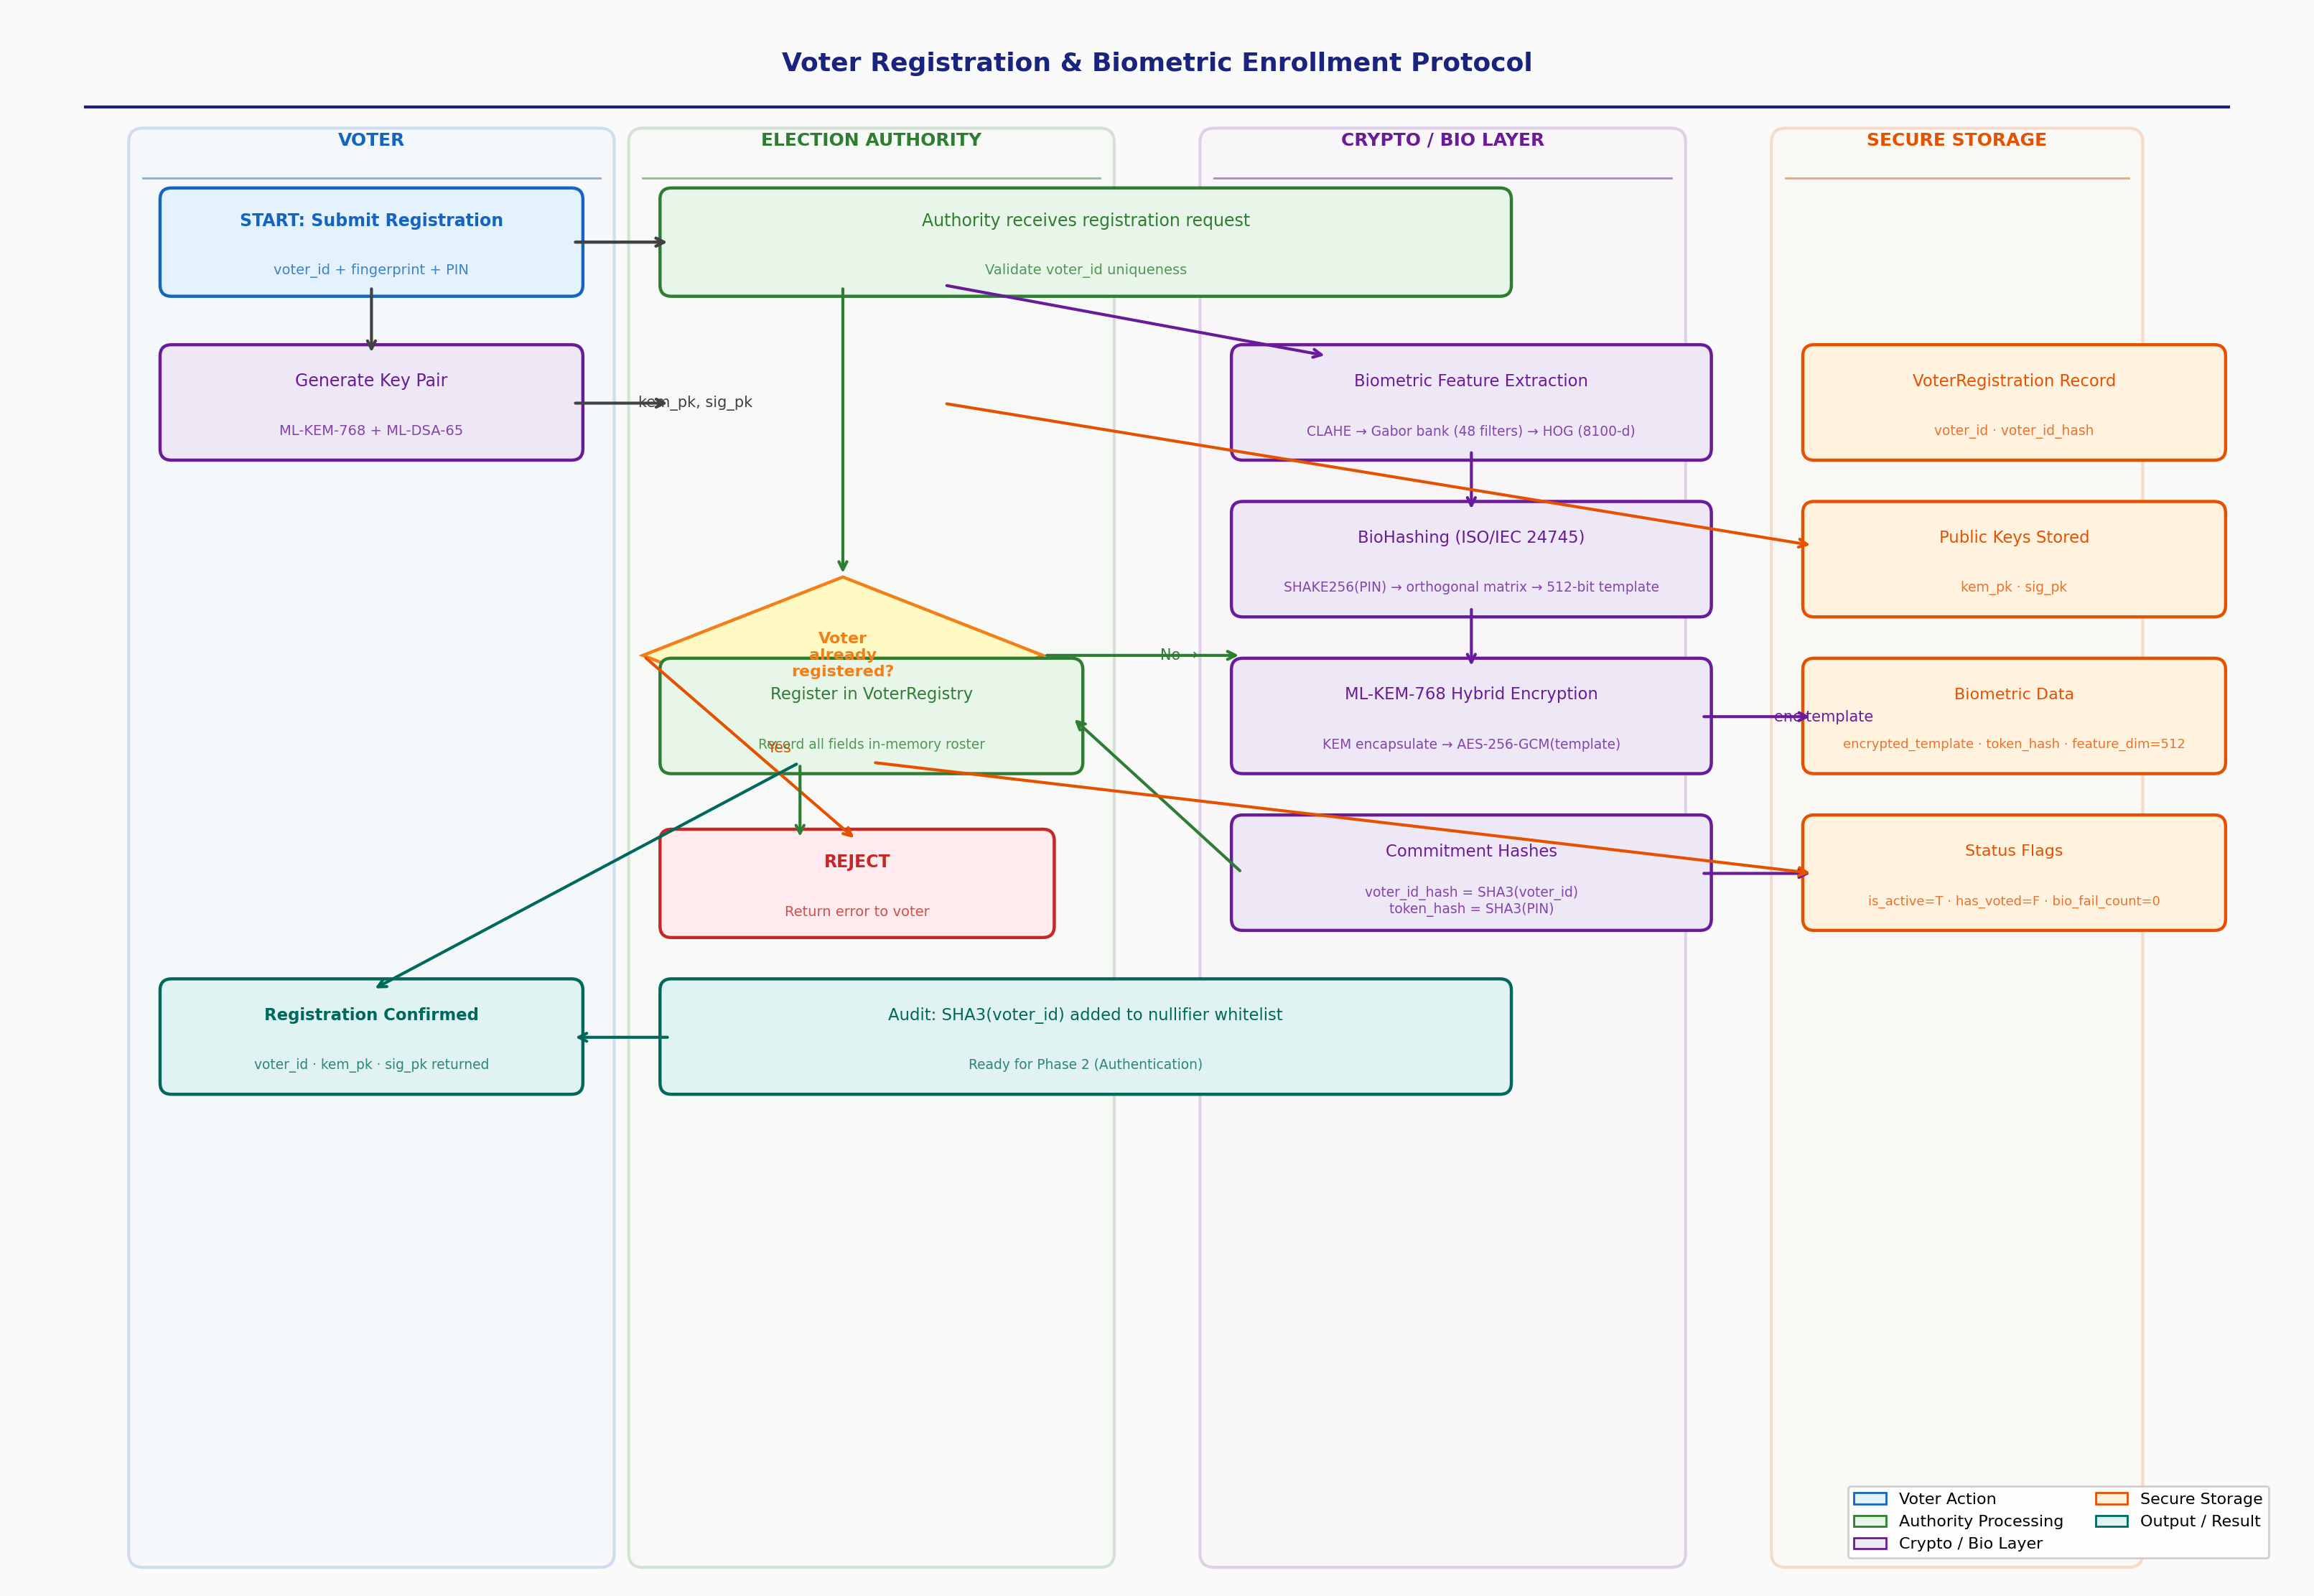

Source code (Python):
"""
Figure 2: Voter Registration & Biometric Enrollment Flow
"""
import matplotlib
matplotlib.use('Agg')
import matplotlib.pyplot as plt
import matplotlib.patches as mpatches
from matplotlib.patches import FancyBboxPatch, FancyArrowPatch

fig, ax = plt.subplots(figsize=(16, 11))
ax.set_xlim(0, 16)
ax.set_ylim(0, 11)
ax.axis('off')
fig.patch.set_facecolor('#FAFAFA')

C = {
    'start':  '#1A237E',
    'input':  '#1565C0',
    'proc':   '#2E7D32',
    'crypto': '#6A1B9A',
    'store':  '#E65100',
    'output': '#00695C',
    'arrow':  '#424242',
    'bg_input':  '#E3F2FD',
    'bg_proc':   '#E8F5E9',
    'bg_crypto': '#F3E5F5',
    'bg_store':  '#FFF3E0',
    'bg_output': '#E0F2F1',
}

def rounded_box(ax, x, y, w, h, text, sub=None, fc='white', ec='black',
                fs=9, bold=False, center_sub=True):
    rect = FancyBboxPatch((x, y), w, h,
                          boxstyle="round,pad=0.08",
                          linewidth=1.6, edgecolor=ec, facecolor=fc, zorder=3)
    ax.add_patch(rect)
    weight = 'bold' if bold else 'normal'
    ty = y + h/2 + (0.15 if sub else 0)
    ax.text(x+w/2, ty, text, ha='center', va='center',
            fontsize=fs, fontweight=weight, color=ec, zorder=4)
    if sub:
        ax.text(x+w/2, y+h/2-0.2, sub, ha='center', va='center',
                fontsize=fs-1.5, color=ec, alpha=0.8, zorder=4)

def diamond(ax, cx, cy, hw, hh, text, fc='white', ec='black', fs=8.5):
    xs = [cx, cx+hw, cx, cx-hw, cx]
    ys = [cy+hh, cy, cy-hh, cy, cy+hh]
    ax.fill(xs, ys, fc=fc, ec=ec, linewidth=1.6, zorder=3)
    ax.text(cx, cy, text, ha='center', va='center',
            fontsize=fs, color=ec, fontweight='bold', zorder=4)

def arr(ax, x1, y1, x2, y2, col='#424242', lw=1.5, label=None):
    ax.annotate('', xy=(x2, y2), xytext=(x1, y1),
                arrowprops=dict(arrowstyle='->', color=col, lw=lw))
    if label:
        mx, my = (x1+x2)/2, (y1+y2)/2
        ax.text(mx+0.12, my, label, ha='left', va='center',
                fontsize=7.5, color=col)

# ── Title ────────────────────────────────────────────────────────────────────
ax.text(8, 10.6, 'Voter Registration & Biometric Enrollment Protocol',
        ha='center', fontsize=13, fontweight='bold', color=C['start'])
ax.plot([0.5, 15.5], [10.35, 10.35], color=C['start'], lw=1.5)

# ══════════════════════════════════════════════════════════════════════════════
# COLUMN HEADERS  (Voter | Authority | Crypto Layer | Storage)
# ══════════════════════════════════════════════════════════════════════════════
cols = [
    (1.0,  3.0, 'VOTER',           C['input'],  C['bg_input']),
    (4.5,  3.0, 'ELECTION AUTHORITY', C['proc'], C['bg_proc']),
    (8.5,  3.0, 'CRYPTO / BIO LAYER', C['crypto'], C['bg_crypto']),
    (12.5, 2.2, 'SECURE STORAGE',  C['store'], C['bg_store']),
]
for xc, wc, lbl, ec, fc in cols:
    rect = FancyBboxPatch((xc-0.1, 0.2), wc+0.2, 9.9,
                          boxstyle="round,pad=0.1", linewidth=1.5,
                          edgecolor=ec, facecolor=fc, alpha=0.18, zorder=1)
    ax.add_patch(rect)
    ax.text(xc + wc/2, 10.08, lbl, ha='center', fontsize=9,
            fontweight='bold', color=ec)
    ax.plot([xc-0.1, xc+wc+0.1], [9.85, 9.85], color=ec, lw=1, alpha=0.5)

# ══════════════════════════════════════════════════════════════════════════════
# STEP BOXES  (y positions from top downward)
# ══════════════════════════════════════════════════════════════════════════════

# S1 – Start
rounded_box(ax, 1.1, 9.1, 2.8, 0.6, 'START: Submit Registration',
            sub='voter_id + fingerprint + PIN',
            fc=C['bg_input'], ec=C['input'], fs=8.5, bold=True)

# S2 – Authority receives
rounded_box(ax, 4.6, 9.1, 5.8, 0.6, 'Authority receives registration request',
            sub='Validate voter_id uniqueness',
            fc=C['bg_proc'], ec=C['proc'], fs=8.5)

# S3 – Key generation (Voter side)
rounded_box(ax, 1.1, 7.95, 2.8, 0.65,
            'Generate Key Pair',
            sub='ML-KEM-768 + ML-DSA-65',
            fc='#EDE7F6', ec=C['crypto'], fs=8.5)

# S4 – Feature extraction
rounded_box(ax, 8.6, 7.95, 3.2, 0.65,
            'Biometric Feature Extraction',
            sub='CLAHE → Gabor bank (48 filters) → HOG (8100-d)',
            fc='#EDE7F6', ec=C['crypto'], fs=8.2)

# S4b – BioHash
rounded_box(ax, 8.6, 6.85, 3.2, 0.65,
            'BioHashing (ISO/IEC 24745)',
            sub='SHAKE256(PIN) → orthogonal matrix → 512-bit template',
            fc='#EDE7F6', ec=C['crypto'], fs=8.2)

# S5 – ML-KEM encrypt template
rounded_box(ax, 8.6, 5.75, 3.2, 0.65,
            'ML-KEM-768 Hybrid Encryption',
            sub='KEM encapsulate → AES-256-GCM(template)',
            fc='#EDE7F6', ec=C['crypto'], fs=8.2)

# Decision: Duplicate check
diamond(ax, 5.8, 6.5, 1.4, 0.55, 'Voter\nalready\nregistered?',
        fc='#FFF9C4', ec='#F57F17', fs=8)

# S6 – Reject path
rounded_box(ax, 4.6, 4.6, 2.6, 0.6,
            'REJECT',
            sub='Return error to voter',
            fc='#FFEBEE', ec='#C62828', fs=8.5, bold=True)

# S7 – Store to registry
rounded_box(ax, 12.6, 7.95, 2.8, 0.65,
            'VoterRegistration Record',
            sub='voter_id · voter_id_hash',
            fc=C['bg_store'], ec=C['store'], fs=8.2)

rounded_box(ax, 12.6, 6.85, 2.8, 0.65,
            'Public Keys Stored',
            sub='kem_pk · sig_pk',
            fc=C['bg_store'], ec=C['store'], fs=8.2)

rounded_box(ax, 12.6, 5.75, 2.8, 0.65,
            'Biometric Data',
            sub='encrypted_template · token_hash · feature_dim=512',
            fc=C['bg_store'], ec=C['store'], fs=8)

rounded_box(ax, 12.6, 4.65, 2.8, 0.65,
            'Status Flags',
            sub='is_active=T · has_voted=F · bio_fail_count=0',
            fc=C['bg_store'], ec=C['store'], fs=8)

# S8 – SHA3 hashes
rounded_box(ax, 8.6, 4.65, 3.2, 0.65,
            'Commitment Hashes',
            sub='voter_id_hash = SHA3(voter_id)\ntoken_hash = SHA3(PIN)',
            fc='#EDE7F6', ec=C['crypto'], fs=8.2)

# S9 – Authority registers in registry
rounded_box(ax, 4.6, 5.75, 2.8, 0.65,
            'Register in VoterRegistry',
            sub='Record all fields in-memory roster',
            fc=C['bg_proc'], ec=C['proc'], fs=8.2)

# S10 – Output
rounded_box(ax, 1.1, 3.5, 2.8, 0.65,
            'Registration Confirmed',
            sub='voter_id · kem_pk · sig_pk returned',
            fc=C['bg_output'], ec=C['output'], fs=8.2, bold=True)

rounded_box(ax, 4.6, 3.5, 5.8, 0.65,
            'Audit: SHA3(voter_id) added to nullifier whitelist',
            sub='Ready for Phase 2 (Authentication)',
            fc=C['bg_output'], ec=C['output'], fs=8.2)

# ══════════════════════════════════════════════════════════════════════════════
# ARROWS
# ══════════════════════════════════════════════════════════════════════════════
# Voter → Authority (submit)
arr(ax, 3.9, 9.4, 4.6, 9.4, C['arrow'], lw=1.6)
# Authority → KeyGen trigger
arr(ax, 2.5, 9.1, 2.5, 8.6, C['arrow'])
# Authority → Feature extraction trigger
arr(ax, 6.5, 9.1, 9.2, 8.6, C['crypto'])
# Feature → BioHash
arr(ax, 10.2, 7.95, 10.2, 7.5, C['crypto'])
# BioHash → ML-KEM encrypt
arr(ax, 10.2, 6.85, 10.2, 6.4, C['crypto'])
# KeyGen → registry via authority
arr(ax, 3.9, 8.27, 4.6, 8.27, C['arrow'], label='kem_pk, sig_pk')
# authority → duplicate check
arr(ax, 5.8, 9.1, 5.8, 7.05, C['proc'])
# duplicate check → reject (yes)
arr(ax, 4.4, 6.5, 4.6+2.6/2, 5.2, C['store'], label='Yes')
# duplicate check → register (no)
arr(ax, 7.2, 6.5, 8.6, 6.5, C['proc'], label='No →')
# ML-KEM → store
arr(ax, 11.8, 6.07, 12.6, 6.07, C['crypto'], label='enc template')
# hashes → store
arr(ax, 11.8, 4.97, 12.6, 4.97, C['crypto'])
# hashes → authority
arr(ax, 8.6, 4.97, 7.4, 6.07, C['proc'])
# Authority finalize → registry
arr(ax, 5.5, 5.75, 5.5, 5.2, C['proc'])
# Authority → key store
arr(ax, 6.5, 8.27, 12.6, 7.27, C['store'])
# Authority → flags store
arr(ax, 6.0, 5.75, 12.6, 4.97, C['store'])
# Auth → output
arr(ax, 5.5, 5.75, 2.5, 4.15, C['output'])
arr(ax, 4.6, 3.82, 3.9, 3.82, C['output'])

# ── Legend ────────────────────────────────────────────────────────────────────
items = [
    mpatches.Patch(fc=C['bg_input'],  ec=C['input'],  label='Voter Action'),
    mpatches.Patch(fc=C['bg_proc'],   ec=C['proc'],   label='Authority Processing'),
    mpatches.Patch(fc='#EDE7F6',      ec=C['crypto'], label='Crypto / Bio Layer'),
    mpatches.Patch(fc=C['bg_store'],  ec=C['store'],  label='Secure Storage'),
    mpatches.Patch(fc=C['bg_output'], ec=C['output'], label='Output / Result'),
]
ax.legend(handles=items, loc='lower right', bbox_to_anchor=(0.99, 0.01),
          fontsize=8, framealpha=0.92, ncol=2)

plt.tight_layout(pad=0.3)
plt.savefig('/home/user/RE-code/diagrams/fig2_registration_flow.png',
            dpi=200, bbox_inches='tight', facecolor='#FAFAFA')
plt.close()
print("Fig 2 saved.")
